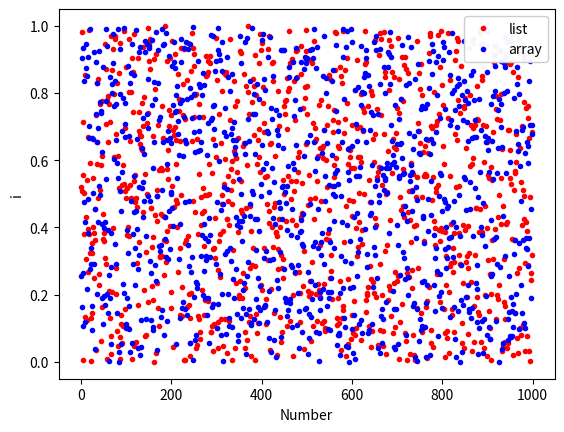

Write the Python code that produced this figure.
"""Create sequence of random numbers and plot with matplotlib.pyplot

Instructions:  to get true random numbers, you should import "numpy",
a number-crunching package on which visual is based.  Numpy has several
subpackages including "linalg" for doing linear algebra and "random"
for doing random number generation. To access high quality random
numbers you want to add
   import numpy.random

Here I am only using uniform float random numbers on the interval [0,1),
so I only import the routine "random_sample"  It can be used to generate
a single random number or a whole series of them.

[redacted]
[redacted]
March 17, 2020
"""
import numpy as np
import matplotlib.pyplot as plt

maxPoints = 1000

# Doing this one step at a time would be slow, but possible
print("Scalar method of generating random number sequence\nUniform distribution")
iList = []
xList = []
for i in range(maxPoints):
    x = np.random.random_sample()
    iList.append(i)
    xList.append(x)
    # print(i, x)

plt.plot(iList, xList, color="red", label="list", linestyle="None", marker=".")

# generate sequence that is maxPoints long and store in an array
print("Array method of generating random number sequence\nUniform distribution")
iArray = np.arange(0, maxPoints, 1)  # array of integers
xArray = np.random.random_sample(maxPoints)  # array of random numbers

plt.plot(iArray, xArray, color="blue", label="array", linestyle="None", marker=".")

plt.ylabel("i")
plt.xlabel("Number")
plt.legend(loc="upper right", framealpha=0.96)
plt.show()
